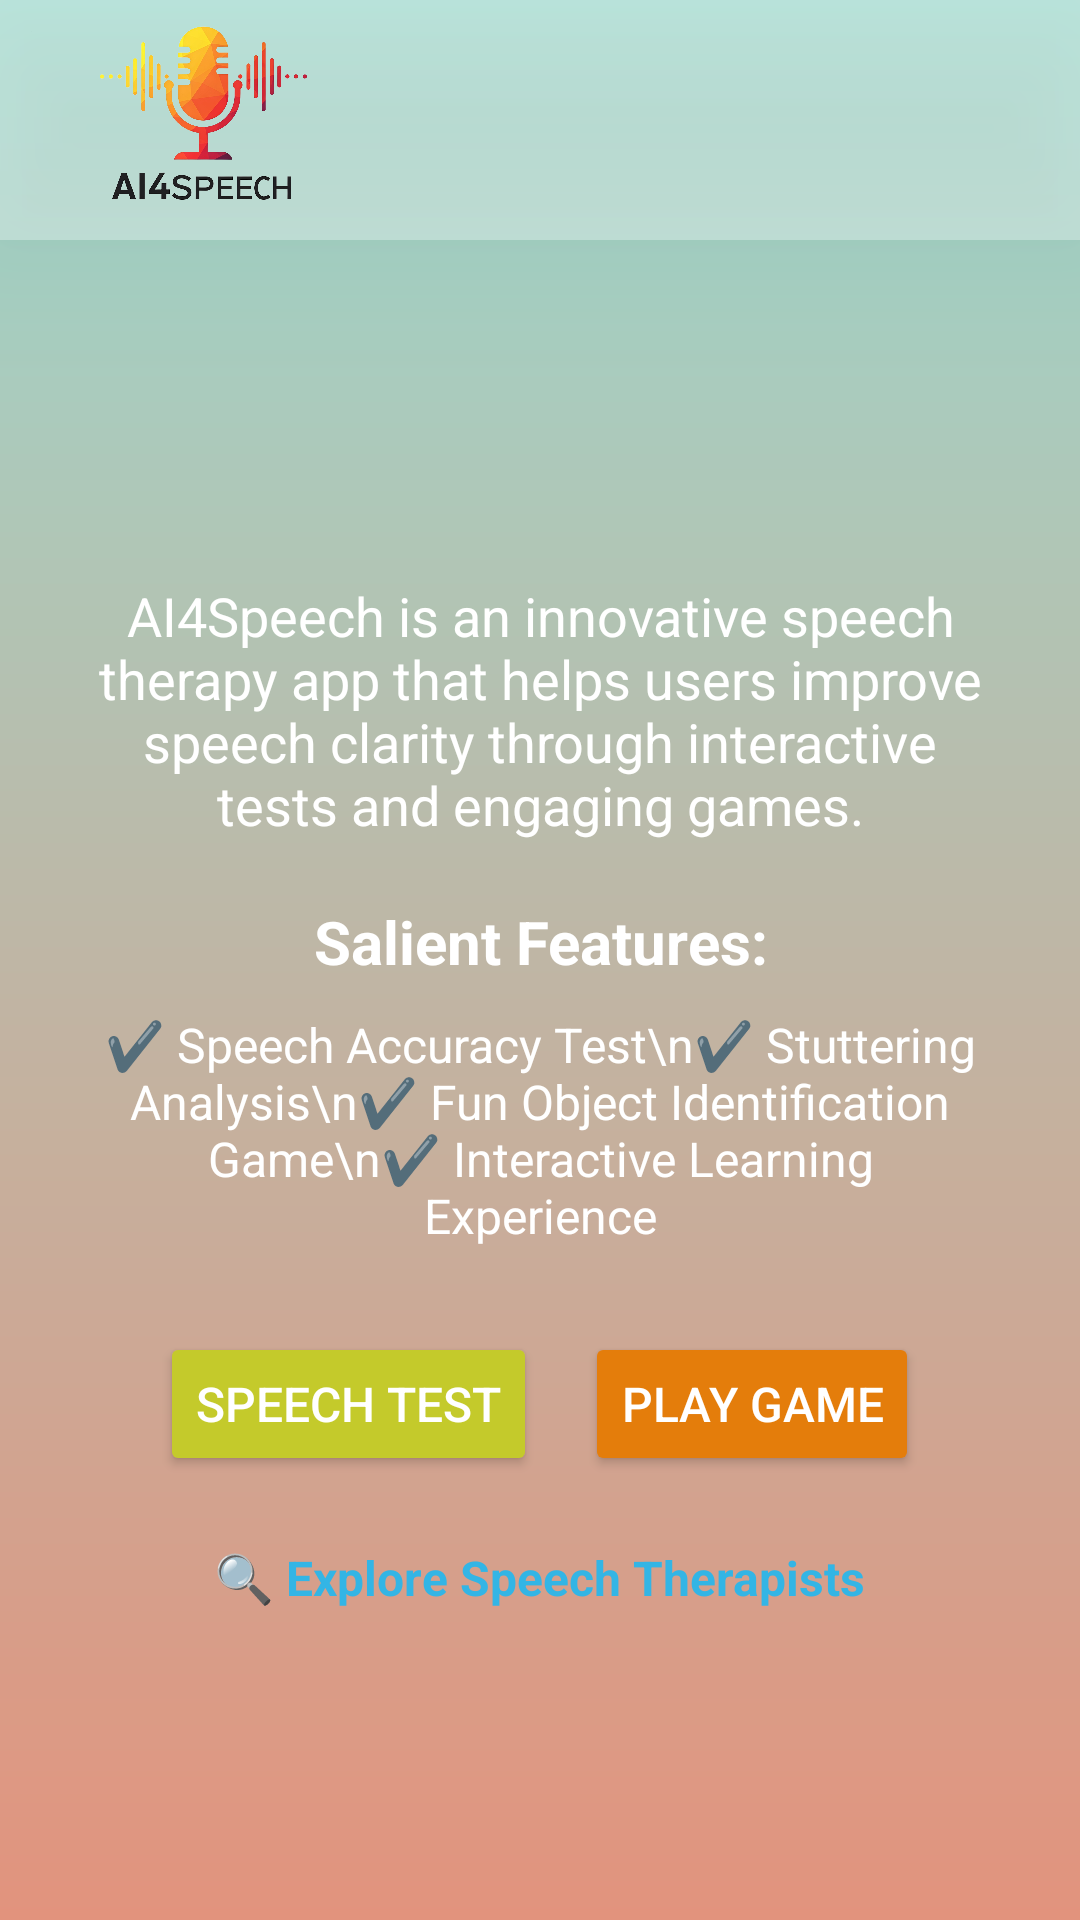

This screen was rendered from an Android layout file. Write that file and the resources it references.
<!-- AndroidManifest.xml: application theme Theme.AI4Speech -->
<!-- res/layout/activity_landing_page.xml -->
<RelativeLayout xmlns:android="http://schemas.android.com/apk/res/android"
    android:layout_width="match_parent"
    android:layout_height="match_parent"
    android:background="@drawable/background_gradient">

    
    <View
        android:layout_width="match_parent"
        android:layout_height="match_parent"
        android:background="#BC000000"
        android:alpha="0.06" />

    
    <LinearLayout
        android:id="@+id/navbar"
        android:layout_width="match_parent"
        android:layout_height="80dp"
        android:orientation="horizontal"
        android:background="@color/transparent_white"
        android:gravity="center_vertical"
        android:paddingHorizontal="16dp"
        android:elevation="30dp">

        <ImageView
            android:id="@+id/appLogo"
            android:layout_width="106dp"
            android:layout_height="80dp"
            android:contentDescription="App Logo"
            android:src="@drawable/app_logo" />

        <View
            android:layout_width="0dp"
            android:layout_height="wrap_content"
            android:layout_weight="1" />

        <ImageButton
            android:id="@+id/profileButton"
            android:layout_width="25dp"
            android:layout_height="25dp"
            android:layout_marginEnd="10dp"
            android:adjustViewBounds="true"
            android:background="?attr/selectableItemBackgroundBorderless"
            android:contentDescription="Profile"
            android:scaleType="fitCenter"
            android:src="@drawable/profile" />

        <ImageButton
            android:id="@+id/logoutButton"
            android:layout_width="25dp"
            android:layout_height="25dp"
            android:src="@drawable/logout"
            android:background="?attr/selectableItemBackgroundBorderless"
            android:contentDescription="Logout"
            android:scaleType="fitCenter"
            android:adjustViewBounds="true" />
    </LinearLayout>

    
    <ScrollView
        android:layout_width="match_parent"
        android:layout_height="match_parent"
        android:layout_below="@id/navbar"
        android:fillViewport="true">

        <LinearLayout
            android:layout_width="match_parent"
            android:layout_height="wrap_content"
            android:orientation="vertical"
            android:gravity="center"
            android:padding="20dp">

            
            <TextView
                android:id="@+id/appDescription"
                android:layout_width="match_parent"
                android:layout_height="wrap_content"
                android:gravity="center"
                android:padding="10dp"
                android:text="AI4Speech is an innovative speech therapy app that helps users improve speech clarity through interactive tests and engaging games."
                android:textColor="@android:color/white"
                android:textSize="18sp" />

            <TextView
                android:id="@+id/featuresTitle"
                android:layout_width="match_parent"
                android:layout_height="wrap_content"
                android:gravity="center"
                android:paddingTop="10dp"
                android:text="Salient Features:"
                android:textColor="@android:color/white"
                android:textSize="20sp"
                android:textStyle="bold" />

            <TextView
                android:id="@+id/featuresList"
                android:layout_width="match_parent"
                android:layout_height="wrap_content"
                android:gravity="center"
                android:padding="10dp"
                android:text="✔️ Speech Accuracy Test\n✔️ Stuttering Analysis\n✔️ Fun Object Identification Game\n✔️ Interactive Learning Experience"
                android:textColor="@android:color/white"
                android:textSize="16sp" />

            
            <LinearLayout
                android:layout_width="match_parent"
                android:layout_height="wrap_content"
                android:orientation="horizontal"
                android:gravity="center"
                android:padding="10dp">

                <Button
                    android:id="@+id/speechTestButton"
                    android:layout_width="wrap_content"
                    android:layout_height="wrap_content"
                    android:text="Speech Test"
                    android:backgroundTint="@color/c1"
                    android:textColor="@android:color/white"
                    android:padding="12dp"
                    android:textSize="16sp"
                    android:layout_margin="8dp" />

                <Button
                    android:id="@+id/gameButton"
                    android:layout_width="wrap_content"
                    android:layout_height="wrap_content"
                    android:text="Play Game"
                    android:backgroundTint="@color/c2"
                    android:textColor="@android:color/white"
                    android:padding="12dp"
                    android:layout_margin="8dp"
                    android:textSize="16sp" />
            </LinearLayout>

            
            <TextView
                android:id="@+id/searchTherapists"
                android:layout_width="wrap_content"
                android:layout_height="wrap_content"
                android:text="🔍 Explore Speech Therapists"
                android:textColor="@android:color/holo_blue_light"
                android:textSize="16sp"
                android:textStyle="bold"
                android:layout_gravity="center"
                android:paddingTop="5dp"
                android:onClick="openTherapistsPage" />
        </LinearLayout>
    </ScrollView>
</RelativeLayout>
<!-- resources referenced by this layout -->
<resources>
  <color name="c1">#C4CA2B</color>
  <color name="c2">#E47D0B</color>
  <color name="transparent_white">#50FFFFFF</color>
  <!-- drawable app_logo: png bitmap (drawable, 265209 bytes) -->
  <!-- drawable background_gradient (drawable) -->
  <?xml version="1.0" encoding="utf-8"?>
  <layer-list xmlns:android="http://schemas.android.com/apk/res/android">
      <item>
          <shape android:shape="rectangle">
              <gradient
                  android:angle="270"
                  android:startColor="#A3E4D7"
                  android:endColor="#ED9A83"
                  android:type="linear"/>
          </shape>
      </item>
  </layer-list>
  <style name="Theme.AI4Speech" parent="Base.Theme.AI4Speech" />
  <style name="Base.Theme.AI4Speech" parent="Theme.Material3.DayNight.NoActionBar">
          
          
      </style>
</resources>
